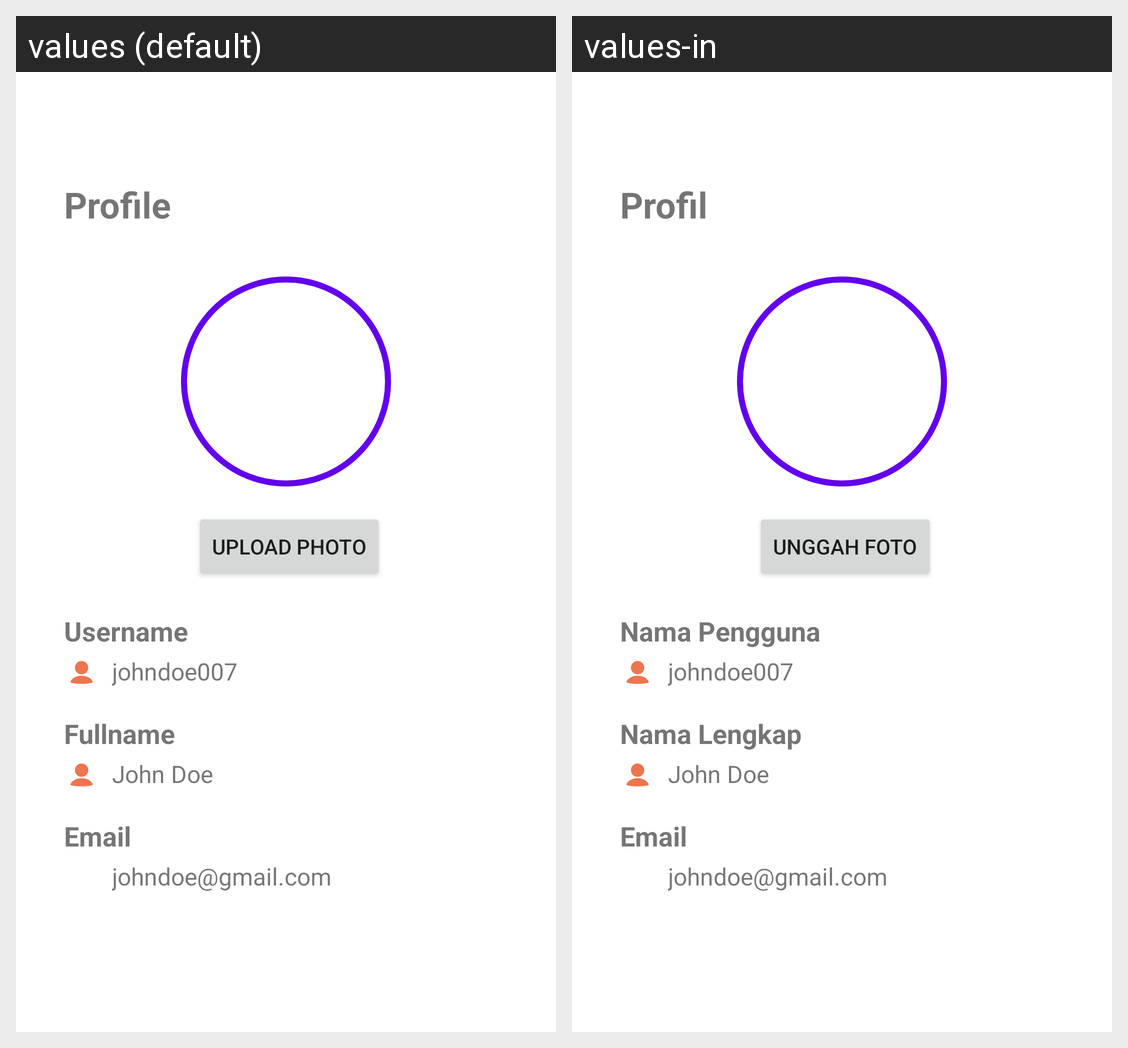

Strings drawn on this Android screen and how each of the app's shown locales translates them:
Android screen res/layout/fragment_profile.xml rendered under 2 locales, left to right: values (default), values-in. Device: Nexus 5 (rendered at 1080×1920; each locale shown at half size, 540×960, under a caption strip naming it); theme AppTheme.
Strings drawn on this screen, with the default value and each locale's value (text and hints the layout hard-codes, and strings that could not be matched under every locale, appear in the picture but are not listed):

title_profile
  values: Profile
  values-in: Profil

title_username_profile
  values: Username
  values-in: Nama Pengguna

user_name_profile
  values: johndoe007
  values-in: johndoe007

title_full_name_profile
  values: Fullname
  values-in: Nama Lengkap

full_name_profile
  values: John Doe
  values-in: John Doe

title_email_profile
  values: Email
  values-in: Email

email_profile
  values: johndoe@gmail.com
  values-in: johndoe@gmail.com

upload_photo
  values: Upload Photo
  values-in: Unggah Foto
